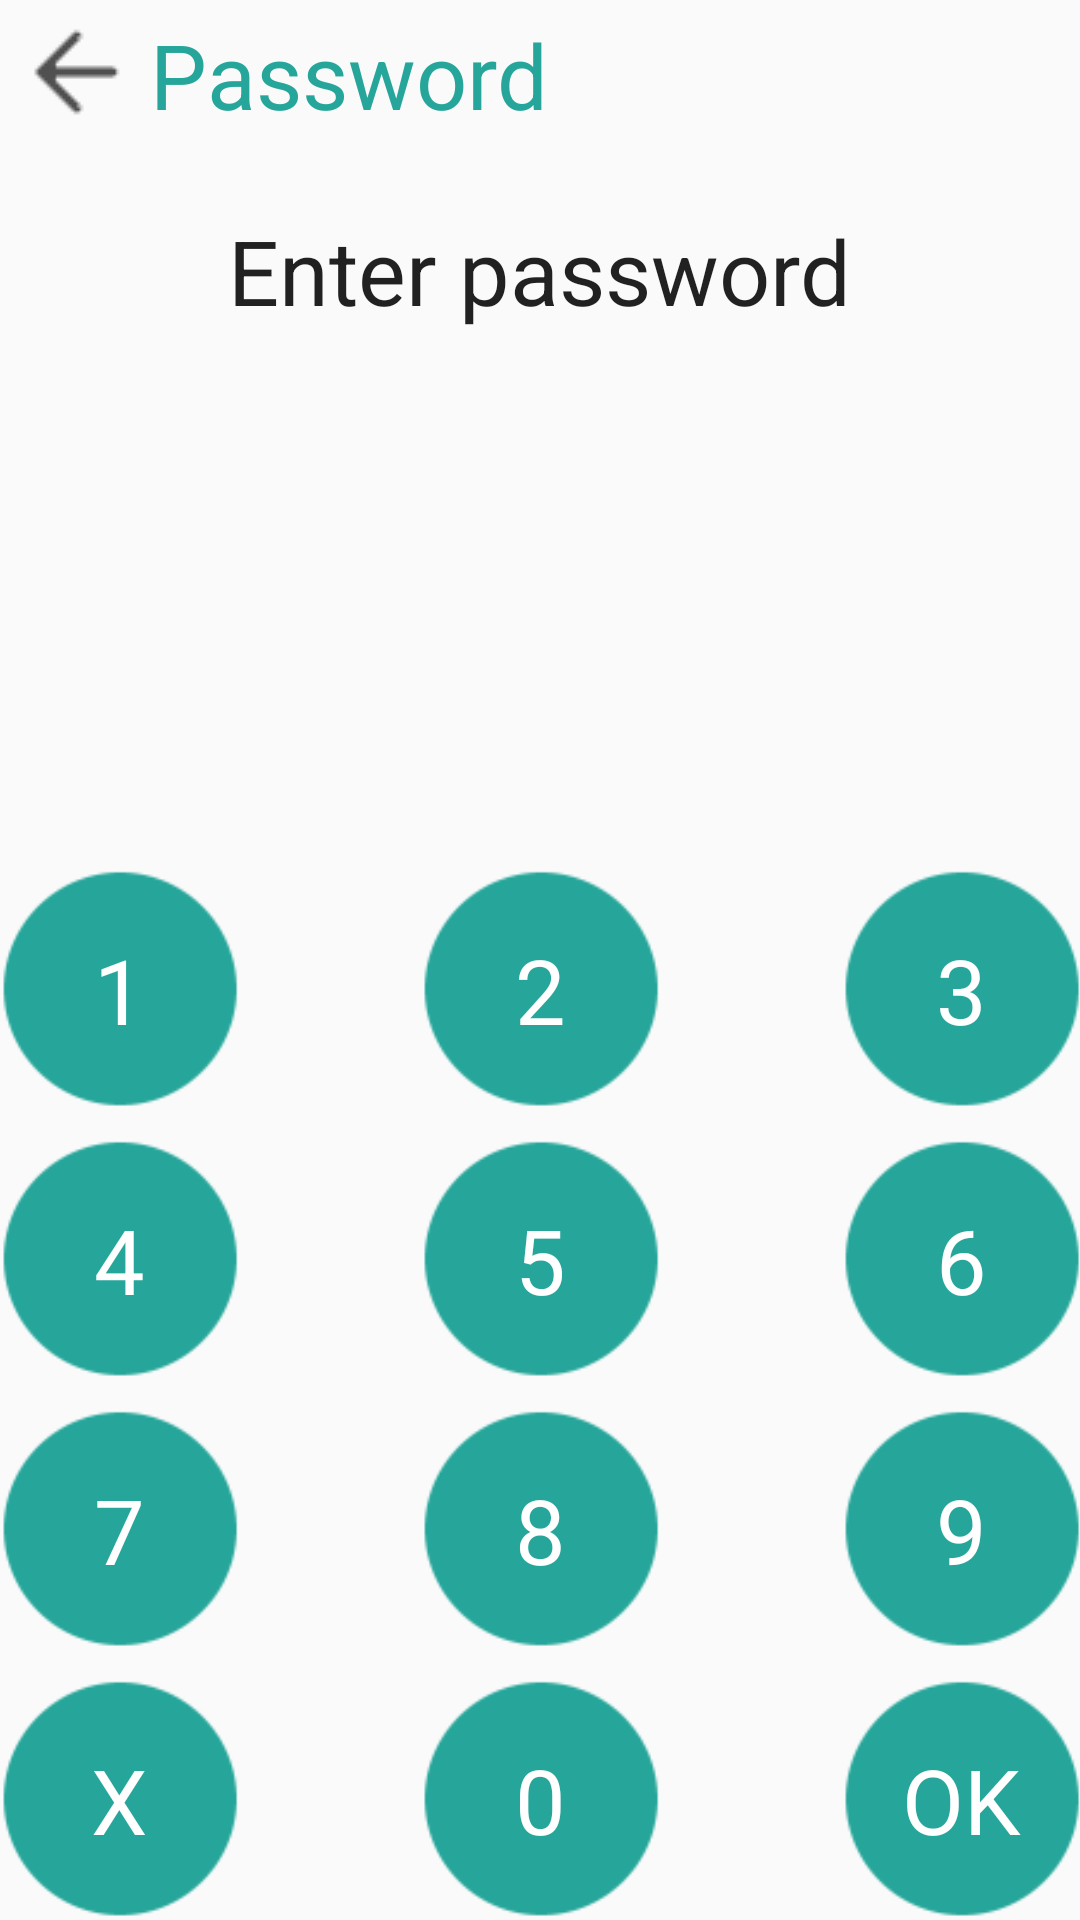

Write the Android layout XML for this screen, with the resource values it uses.
<!-- AndroidManifest.xml: application theme AppTheme -->
<!-- res/layout/activity_password.xml -->
<?xml version="1.0" encoding="utf-8"?>
<RelativeLayout xmlns:android="http://schemas.android.com/apk/res/android"
    xmlns:tools="http://schemas.android.com/tools" android:layout_width="match_parent"
    android:layout_height="match_parent" android:paddingLeft="@dimen/activity_horizontal_margin"
    android:paddingRight="@dimen/activity_horizontal_margin"
    android:paddingTop="@dimen/activity_vertical_margin"
    android:paddingBottom="@dimen/activity_vertical_margin"
    tools:context="hcmus.studentscalendar.Password">

    <RelativeLayout
        android:orientation="horizontal"
        android:layout_width="match_parent"
        android:layout_height="wrap_content"
        android:id="@+id/relativeLayout6" >

        <ImageView
            android:layout_width="@dimen/imageButtonSize"
            android:layout_height="@dimen/imageButtonSize"
            android:id="@+id/imageView4"
            android:onClick="cancel"
            android:src="@drawable/back"
            android:clickable="true" />

        <TextView
            android:layout_width="wrap_content"
            android:layout_height="50dp"
            android:layout_gravity="center"
            android:layout_toEndOf="@+id/imageView4"
            android:layout_toRightOf="@+id/imageView4"
            android:gravity="center_vertical|center_horizontal"
            android:text="Password"
            android:textAppearance="?android:attr/textAppearanceLarge"
            android:textColor="@color/theme"
            android:id="@+id/textView16"
            android:textSize="@dimen/passwordSize" />

    </RelativeLayout>

    <TextView
        android:layout_width="@dimen/passwordButton"
        android:layout_height="@dimen/passwordButton"
        android:textAppearance="?android:attr/textAppearanceLarge"
        android:id="@+id/passwordOk"
        android:layout_alignParentBottom="true"
        android:layout_alignParentRight="true"
        android:layout_alignParentEnd="true"
        android:background="@drawable/circle"
        android:gravity="center_vertical|center_horizontal"
        android:textColor="#fff"
        android:textSize="@dimen/passwordSize"
        android:layout_marginTop="10dp"
        android:text="OK"
        android:onClick="OK" />

    <TextView
        android:layout_width="@dimen/passwordButton"
        android:layout_height="@dimen/passwordButton"
        android:textAppearance="?android:attr/textAppearanceLarge"
        android:id="@+id/passwordBack"
        android:background="@drawable/circle"
        android:gravity="center_vertical|center_horizontal"
        android:textColor="#fff"
        android:textSize="@dimen/passwordSize"
        android:layout_alignParentBottom="true"
        android:layout_alignParentLeft="true"
        android:layout_alignParentStart="true"
        android:layout_marginTop="10dp"
        android:text="X"
        android:onClick="delete" />

    <TextView
        android:layout_width="@dimen/passwordButton"
        android:layout_height="@dimen/passwordButton"
        android:textAppearance="?android:attr/textAppearanceLarge"
        android:id="@+id/password00"
        android:background="@drawable/circle"
        android:gravity="center_vertical|center_horizontal"
        android:textColor="#fff"
        android:textSize="@dimen/passwordSize"
        android:layout_alignParentBottom="true"
        android:layout_centerHorizontal="true"
        android:layout_marginTop="10dp"
        android:text="0"
        android:onClick="inputPass" />

    <TextView
        android:layout_width="@dimen/passwordButton"
        android:layout_height="@dimen/passwordButton"
        android:textAppearance="?android:attr/textAppearanceLarge"
        android:id="@+id/password07"
        android:background="@drawable/circle"
        android:gravity="center_vertical|center_horizontal"
        android:textColor="#fff"
        android:textSize="@dimen/passwordSize"
        android:layout_above="@+id/passwordBack"
        android:layout_alignParentLeft="true"
        android:layout_alignParentStart="true"
        android:layout_marginTop="10dp"
        android:text="7"
        android:onClick="inputPass" />

    <TextView
        android:layout_width="@dimen/passwordButton"
        android:layout_height="@dimen/passwordButton"
        android:textAppearance="?android:attr/textAppearanceLarge"
        android:id="@+id/password4"
        android:background="@drawable/circle"
        android:gravity="center_vertical|center_horizontal"
        android:textColor="#fff"
        android:textSize="@dimen/passwordSize"
        android:layout_above="@+id/password07"
        android:layout_alignParentLeft="true"
        android:layout_alignParentStart="true"
        android:layout_marginTop="10dp"
        android:text="4"
        android:onClick="inputPass" />

    <TextView
        android:layout_width="@dimen/passwordButton"
        android:layout_height="@dimen/passwordButton"
        android:textAppearance="?android:attr/textAppearanceLarge"
        android:id="@+id/password8"
        android:background="@drawable/circle"
        android:gravity="center_vertical|center_horizontal"
        android:textColor="#fff"
        android:textSize="@dimen/passwordSize"
        android:layout_above="@+id/passwordOk"
        android:layout_alignLeft="@+id/password00"
        android:layout_alignStart="@+id/password00"
        android:layout_marginTop="10dp"
        android:text="8"
        android:onClick="inputPass" />

    <TextView
        android:layout_width="@dimen/passwordButton"
        android:layout_height="@dimen/passwordButton"
        android:textAppearance="?android:attr/textAppearanceLarge"
        android:id="@+id/password5"
        android:background="@drawable/circle"
        android:gravity="center_vertical|center_horizontal"
        android:textColor="#fff"
        android:textSize="@dimen/passwordSize"
        android:layout_above="@+id/password8"
        android:layout_alignLeft="@+id/password8"
        android:layout_alignStart="@+id/password8"
        android:layout_marginTop="10dp"
        android:text="5"
        android:onClick="inputPass" />

    <TextView
        android:layout_width="@dimen/passwordButton"
        android:layout_height="@dimen/passwordButton"
        android:textAppearance="?android:attr/textAppearanceLarge"
        android:id="@+id/password9"
        android:background="@drawable/circle"
        android:gravity="center_vertical|center_horizontal"
        android:textColor="#fff"
        android:textSize="@dimen/passwordSize"
        android:layout_above="@+id/passwordOk"
        android:layout_alignLeft="@+id/passwordOk"
        android:layout_alignStart="@+id/passwordOk"
        android:layout_marginTop="10dp"
        android:text="9"
        android:onClick="inputPass" />

    <TextView
        android:layout_width="@dimen/passwordButton"
        android:layout_height="@dimen/passwordButton"
        android:textAppearance="?android:attr/textAppearanceLarge"
        android:id="@+id/password6"
        android:background="@drawable/circle"
        android:gravity="center_vertical|center_horizontal"
        android:textColor="#fff"
        android:textSize="@dimen/passwordSize"
        android:layout_above="@+id/password9"
        android:layout_alignLeft="@+id/password9"
        android:layout_alignStart="@+id/password9"
        android:layout_marginTop="10dp"
        android:text="6"
        android:onClick="inputPass" />

    <TextView
        android:layout_width="@dimen/passwordButton"
        android:layout_height="@dimen/passwordButton"
        android:textAppearance="?android:attr/textAppearanceLarge"
        android:id="@+id/password1"
        android:background="@drawable/circle"
        android:gravity="center_vertical|center_horizontal"
        android:textColor="#fff"
        android:textSize="@dimen/passwordSize"
        android:layout_above="@+id/password4"
        android:layout_alignParentLeft="true"
        android:layout_alignParentStart="true"
        android:text="1"
        android:onClick="inputPass" />

    <TextView
        android:layout_width="@dimen/passwordButton"
        android:layout_height="@dimen/passwordButton"
        android:textAppearance="?android:attr/textAppearanceLarge"
        android:id="@+id/password2"
        android:background="@drawable/circle"
        android:gravity="center_vertical|center_horizontal"
        android:textColor="#fff"
        android:textSize="@dimen/passwordSize"
        android:layout_above="@+id/password5"
        android:layout_alignLeft="@+id/password5"
        android:layout_alignStart="@+id/password5"
        android:text="2"
        android:onClick="inputPass" />

    <TextView
        android:layout_width="@dimen/passwordButton"
        android:layout_height="@dimen/passwordButton"
        android:textAppearance="?android:attr/textAppearanceLarge"
        android:id="@+id/password3"
        android:background="@drawable/circle"
        android:gravity="center_vertical|center_horizontal"
        android:textColor="#fff"
        android:textSize="@dimen/passwordSize"
        android:layout_above="@+id/password6"
        android:layout_alignLeft="@+id/password6"
        android:layout_alignStart="@+id/password6"
        android:text="3"
        android:onClick="inputPass" />

    <TextView
        android:layout_width="wrap_content"
        android:layout_height="wrap_content"
        android:textAppearance="?android:attr/textAppearanceLarge"
        android:id="@+id/password"
        android:layout_alignWithParentIfMissing="false"
        android:textSize="@dimen/passwordSize"
        android:layout_alignParentTop="true"
        android:layout_centerHorizontal="true"
        android:layout_marginTop="120dp"
        android:inputType="textPassword"
        android:maxLength="12" />

    <TextView
        android:layout_width="wrap_content"
        android:layout_height="wrap_content"
        android:textAppearance="?android:attr/textAppearanceLarge"
        android:id="@+id/textView15"
        android:layout_alignWithParentIfMissing="false"
        android:text="Enter password"
        android:textSize="@dimen/passwordSize"
        android:inputType="none"
        android:layout_alignParentTop="true"
        android:layout_centerHorizontal="true"
        android:layout_marginTop="70dp" />

</RelativeLayout>
<!-- resources referenced by this layout -->
<resources>
  <color name="theme">#26A69A</color>
  <dimen name="imageButtonSize">50dp</dimen>
  <dimen name="passwordButton">80dp</dimen>
  <dimen name="passwordSize">30sp</dimen>
  <!-- drawable back: png bitmap (drawable, 576 bytes) -->
  <!-- drawable circle: png bitmap (drawable, 1685 bytes) -->
  <style name="AppTheme" parent="Theme.AppCompat.Light.NoActionBar">
          
          <item name="colorPrimary">@color/theme</item>
          <item name="colorPrimaryDark">@color/colorPrimaryDark</item>
          <item name="colorAccent">@color/colorAccent</item>
  
      </style>
  <color name="colorPrimaryDark">#303F9F</color>
  <color name="colorAccent">#000</color>
</resources>
